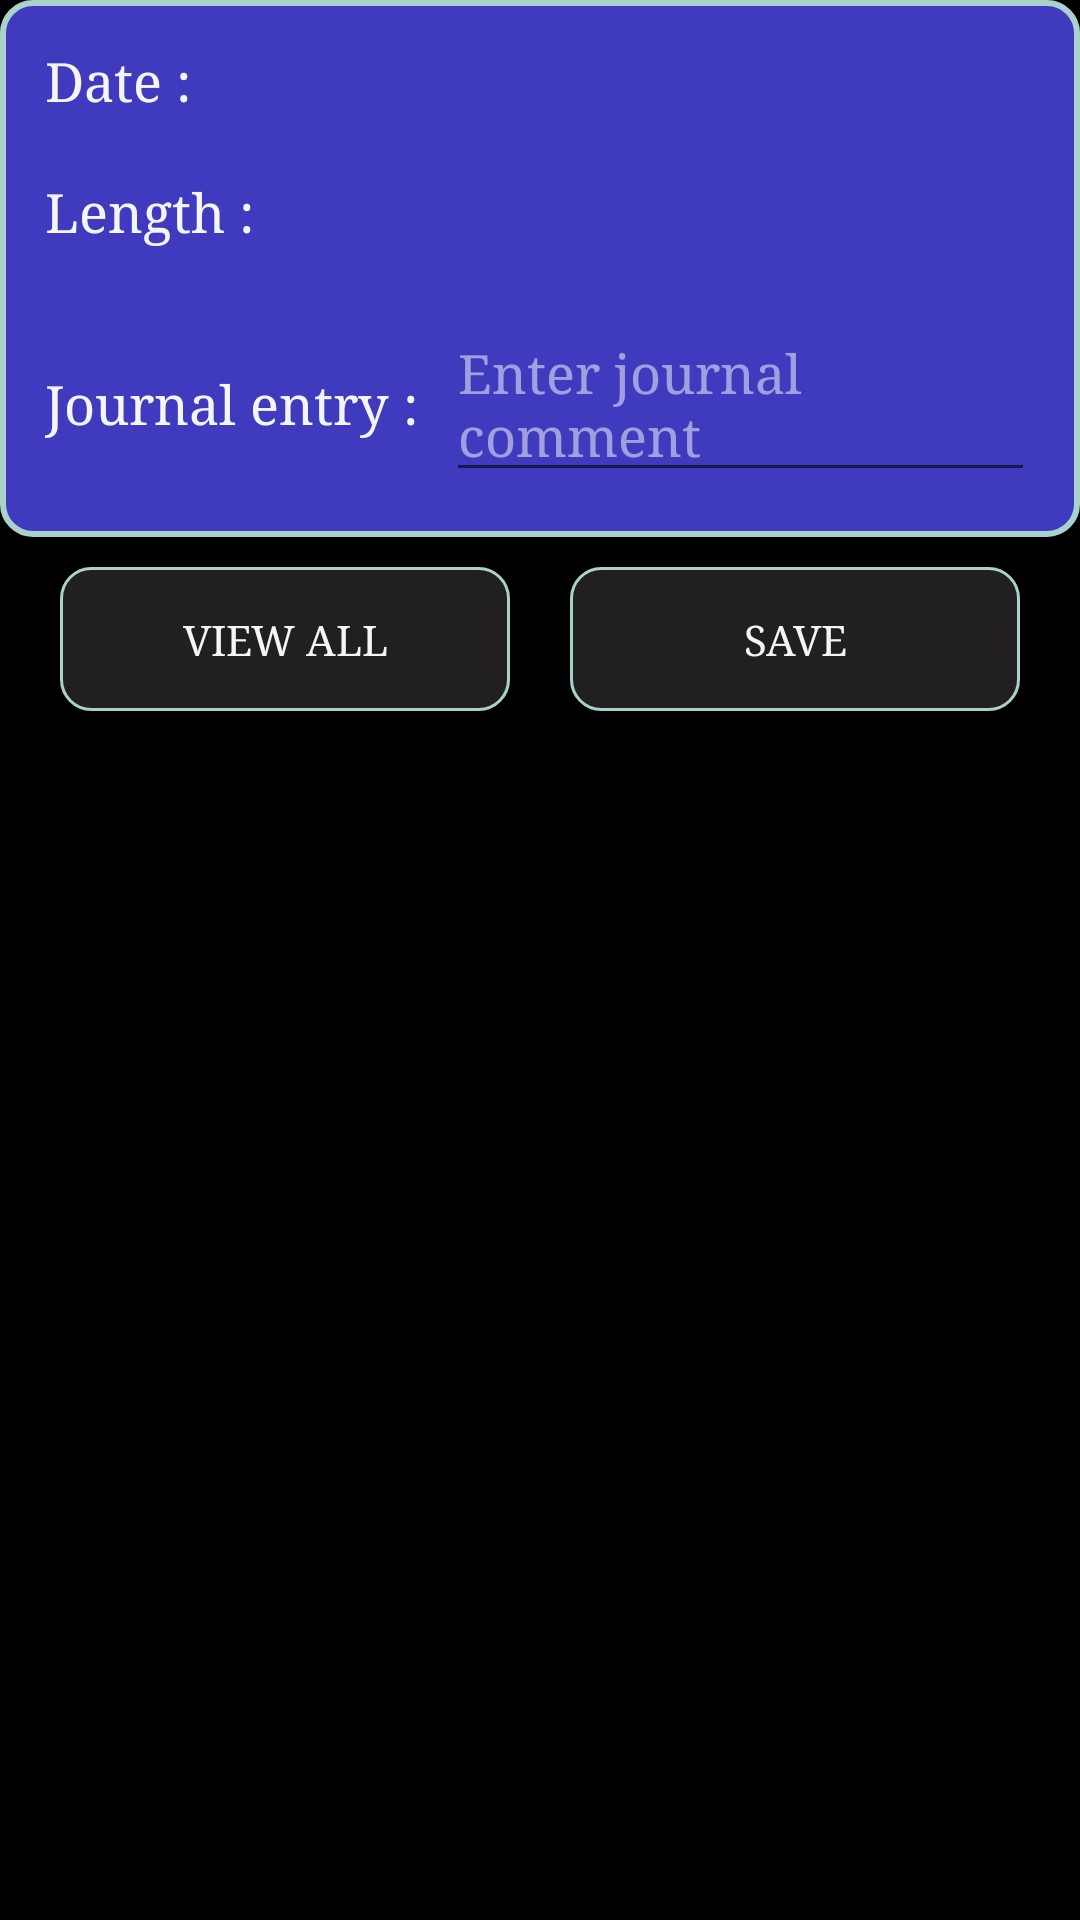

Produce the Android XML layout that renders to this screen, including the resource entries it uses.
<!-- AndroidManifest.xml: application theme Theme.BreathingExercise -->
<!-- res/layout/activity_save_session.xml -->
<?xml version="1.0" encoding="utf-8"?>
<RelativeLayout xmlns:android="http://schemas.android.com/apk/res/android"
    xmlns:tools="http://schemas.android.com/tools"
    android:layout_width="match_parent"
    android:layout_height="match_parent"
    android:background="@color/black"
    android:orientation="vertical"
    tools:context=".activitys.SaveSession">

    <LinearLayout
        android:id="@+id/tempLinearLayout_saveSessionFragment"
        android:layout_width="match_parent"
        android:layout_height="wrap_content"
        android:layout_alignParentLeft="true"
        android:layout_alignParentTop="true"
        android:background="@drawable/stroke_white"
        android:orientation="vertical"
        android:padding="5dp">

        <LinearLayout
            android:layout_width="match_parent"
            android:layout_height="wrap_content"
            android:layout_margin="10dp"
            android:orientation="horizontal">

            <TextView
                android:layout_width="wrap_content"
                android:layout_height="wrap_content"
                android:text="Date :    "
                android:textColor="@color/white"
                android:textSize="18sp"
                android:typeface="serif" />

            <TextView
                android:id="@+id/timeTxt_saveSessionActivity"
                android:layout_width="wrap_content"
                android:layout_height="wrap_content"
                android:text=""
                android:textColor="@color/white"
                android:textSize="18sp"
                android:typeface="serif" />

        </LinearLayout>

        <LinearLayout
            android:layout_width="match_parent"
            android:layout_height="wrap_content"
            android:layout_margin="10dp"
            android:orientation="horizontal">

            <TextView
                android:layout_width="wrap_content"
                android:layout_height="wrap_content"
                android:text="Length :    "
                android:textColor="@color/white"
                android:textSize="18sp"
                android:typeface="serif" />

            <TextView
                android:id="@+id/lengthTxt_saveSessionActivity"
                android:layout_width="wrap_content"
                android:layout_height="wrap_content"
                android:text=""
                android:textColor="@color/white"
                android:textSize="18sp"
                android:typeface="serif" />

        </LinearLayout>

        <LinearLayout
            android:layout_width="match_parent"
            android:layout_height="wrap_content"
            android:layout_margin="10dp"
            android:orientation="horizontal">

            <TextView
                android:layout_width="wrap_content"
                android:layout_height="wrap_content"
                android:text="Journal entry :  "
                android:textColor="@color/white"
                android:textSize="18sp"
                android:typeface="serif" />

            <EditText
                android:id="@+id/journalEdit_saveSessionActivity"
                android:layout_width="match_parent"
                android:layout_height="wrap_content"
                android:hint="Enter journal comment"
                android:textColor="@color/white"
                android:textColorHint="@color/light_white"
                android:textSize="18sp"
                android:typeface="serif" />
        </LinearLayout>
    </LinearLayout>

    <LinearLayout
        android:layout_width="match_parent"
        android:layout_height="wrap_content"
        android:layout_below="@id/tempLinearLayout_saveSessionFragment"
        android:layout_marginLeft="10dp"
        android:layout_marginRight="10dp"
        android:gravity="center_horizontal"
        android:orientation="horizontal">

        <androidx.appcompat.widget.AppCompatButton
            android:id="@+id/viewAllJournalBtn_saveSessionActivity"
            android:layout_width="0dp"
            android:layout_height="wrap_content"
            android:layout_margin="10dp"
            android:layout_weight="1"
            android:background="@drawable/stroke_white_no_background"
            android:text="View All"
            android:textColor="@color/white"
            android:typeface="serif" />

        <androidx.appcompat.widget.AppCompatButton
            android:id="@+id/saveJournalBtn_saveSessionActivity"
            android:layout_width="0dp"
            android:layout_height="wrap_content"
            android:layout_margin="10dp"
            android:layout_weight="1"
            android:background="@drawable/stroke_white_no_background"
            android:text="Save"
            android:textColor="@color/white"
            android:typeface="serif" />
    </LinearLayout>


</RelativeLayout>
<!-- resources referenced by this layout -->
<resources>
  <color name="black">#FF000000</color>
  <color name="light_white">#83FFFFFF</color>
  <color name="white">#F4F5F6</color>
  <!-- drawable stroke_white (drawable) -->
  <?xml version="1.0" encoding="utf-8"?>
  <shape xmlns:android="http://schemas.android.com/apk/res/android">
  <stroke android:width="2dp"
      android:color="@color/light_green"
      />
  
      <corners android:radius="10dp"/>
      <solid android:color="@color/light_blue"/>
  </shape>
  <!-- drawable stroke_white_no_background (drawable) -->
  <?xml version="1.0" encoding="utf-8"?>
  <shape xmlns:android="http://schemas.android.com/apk/res/android">
  
      <corners android:radius="10dp" />
  
  <stroke android:color="@color/light_green" android:width="1dp"/>
  
  <solid android:color="@color/background_color"/>
  
  </shape>
  <style name="Theme.BreathingExercise" parent="Theme.MaterialComponents.DayNight.DarkActionBar">
          
          <item name="colorPrimary">@color/purple_500</item>
          <item name="colorPrimaryVariant">@color/purple_700</item>
          <item name="colorOnPrimary">@color/white</item>
          
          <item name="colorSecondary">@color/teal_200</item>
          <item name="colorSecondaryVariant">@color/teal_700</item>
          <item name="colorOnSecondary">@color/black</item>
          
          <item name="android:statusBarColor" tools:targetApi="l">?attr/colorPrimaryVariant</item>
          
      </style>
  <color name="light_green">#A9D2CC</color>
  <color name="light_blue">#3F3ABE</color>
  <color name="background_color">#221F20</color>
  <color name="purple_500">#FF6200EE</color>
  <color name="purple_700">#FF3700B3</color>
  <color name="teal_200">#FF03DAC5</color>
  <color name="teal_700">#FF018786</color>
</resources>
